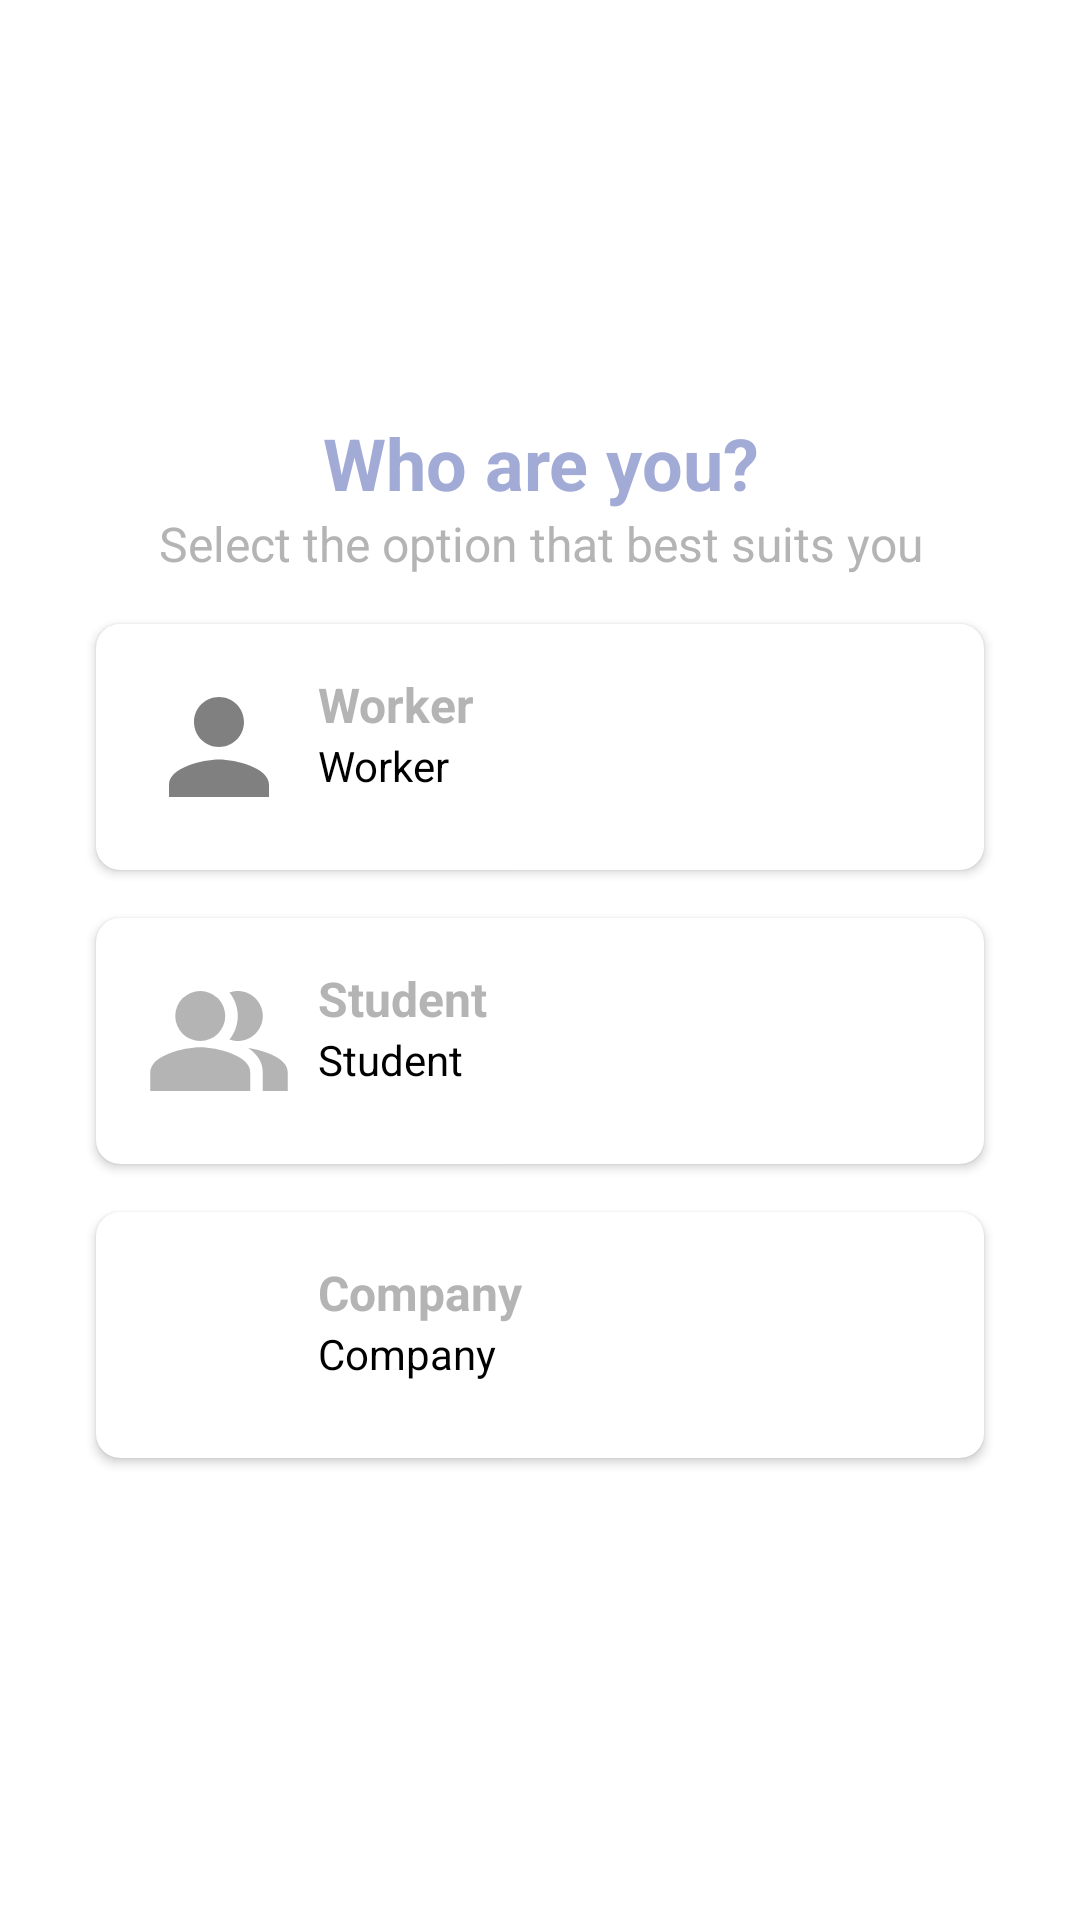

This screen was rendered from an Android layout file. Write that file and the resources it references.
<!-- AndroidManifest.xml: application theme Theme.JobBank -->
<!-- res/layout/activity_sign_type_user.xml -->
<?xml version="1.0" encoding="utf-8"?>
<androidx.constraintlayout.widget.ConstraintLayout xmlns:android="http://schemas.android.com/apk/res/android"
    xmlns:app="http://schemas.android.com/apk/res-auto"
    xmlns:tools="http://schemas.android.com/tools"
    android:layout_width="match_parent"
    android:layout_height="match_parent"
    android:background="?attr/colorSecondary"
    tools:context=".view.SignTypeUser">

    <androidx.constraintlayout.widget.ConstraintLayout
        android:layout_width="0dp"
        android:layout_height="wrap_content"
        android:padding="16dp"
        app:layout_constraintBottom_toBottomOf="parent"
        app:layout_constraintEnd_toEndOf="parent"
        app:layout_constraintStart_toStartOf="parent"
        app:layout_constraintTop_toTopOf="parent">

        <TextView
            android:id="@+id/textView6"
            android:layout_width="match_parent"
            android:layout_height="wrap_content"
            android:text="@string/title_sign_type"
            android:textAlignment="center"
            android:textColor="?attr/colorPrimary"
            android:textSize="@dimen/title"
            android:textStyle="bold"
            app:layout_constraintEnd_toEndOf="parent"
            app:layout_constraintStart_toStartOf="parent"
            app:layout_constraintTop_toTopOf="parent" />

        <TextView
            android:id="@+id/textView7"
            android:layout_width="match_parent"
            android:layout_height="wrap_content"
            android:text="@string/subtitle_sign_type"
            android:textAlignment="center"
            android:textColor="?attr/colorOnSecondary"
            android:textSize="@dimen/subtitle"
            app:layout_constraintEnd_toEndOf="parent"
            app:layout_constraintStart_toStartOf="parent"
            app:layout_constraintTop_toBottomOf="@+id/textView6" />

        <androidx.cardview.widget.CardView
            android:id="@+id/cvWorker"
            android:layout_width="match_parent"
            android:layout_height="wrap_content"
            android:layout_margin="16dp"
            app:cardCornerRadius="8dp"
            app:layout_constraintEnd_toEndOf="parent"
            app:layout_constraintStart_toStartOf="parent"
            app:layout_constraintTop_toBottomOf="@+id/textView7">

            <androidx.constraintlayout.widget.ConstraintLayout
                android:layout_width="match_parent"
                android:layout_height="match_parent"
                android:padding="16dp">

                <ImageView
                    android:id="@+id/imageView3"
                    android:layout_width="50dp"
                    android:layout_height="50dp"
                    android:src="@drawable/ic_user"
                    app:layout_constraintBottom_toBottomOf="parent"
                    app:layout_constraintStart_toStartOf="parent"
                    app:layout_constraintTop_toTopOf="parent" />

                <TextView
                    android:id="@+id/textView8"
                    android:layout_width="0dp"
                    android:layout_height="wrap_content"
                    android:layout_marginStart="8dp"
                    android:text="@string/label1_sign_type"
                    android:textColor="?attr/colorOnSecondary"
                    android:textSize="@dimen/subtitle"
                    android:textStyle="bold"
                    app:layout_constraintEnd_toEndOf="parent"
                    app:layout_constraintStart_toEndOf="@+id/imageView3"
                    app:layout_constraintTop_toTopOf="parent" />

                <TextView
                    android:id="@+id/textView9"
                    android:layout_width="0dp"
                    android:layout_height="wrap_content"
                    android:layout_marginStart="8dp"
                    android:text="@string/label1_sign_type"
                    android:textColor="?attr/colorOnPrimary"
                    android:textSize="@dimen/text_1"
                    app:layout_constraintEnd_toEndOf="parent"
                    app:layout_constraintStart_toEndOf="@+id/imageView3"
                    app:layout_constraintTop_toBottomOf="@+id/textView8" />

            </androidx.constraintlayout.widget.ConstraintLayout>

        </androidx.cardview.widget.CardView>

        <androidx.cardview.widget.CardView
            android:id="@+id/cvStudent"
            android:layout_width="match_parent"
            android:layout_height="wrap_content"
            android:layout_margin="16dp"
            android:layout_marginTop="8dp"
            app:cardCornerRadius="8dp"
            app:layout_constraintEnd_toEndOf="parent"
            app:layout_constraintStart_toStartOf="parent"
            app:layout_constraintTop_toBottomOf="@+id/cvWorker">

            <androidx.constraintlayout.widget.ConstraintLayout
                android:layout_width="match_parent"
                android:layout_height="match_parent"
                android:padding="16dp">

                <ImageView
                    android:id="@+id/imageView4"
                    android:layout_width="50dp"
                    android:layout_height="50dp"
                    android:src="@drawable/ic_student"
                    app:layout_constraintBottom_toBottomOf="parent"
                    app:layout_constraintStart_toStartOf="parent"
                    app:layout_constraintTop_toTopOf="parent" />

                <TextView
                    android:id="@+id/textView10"
                    android:layout_width="0dp"
                    android:layout_height="wrap_content"
                    android:layout_marginStart="8dp"
                    android:text="@string/label2_sign_type"
                    android:textColor="?attr/colorOnSecondary"
                    android:textSize="@dimen/subtitle"
                    android:textStyle="bold"
                    app:layout_constraintEnd_toEndOf="parent"
                    app:layout_constraintStart_toEndOf="@+id/imageView4"
                    app:layout_constraintTop_toTopOf="parent" />

                <TextView
                    android:id="@+id/textView11"
                    android:layout_width="0dp"
                    android:layout_height="wrap_content"
                    android:layout_marginStart="8dp"
                    android:text="@string/label2_sign_type"
                    android:textColor="?attr/colorOnPrimary"
                    android:textSize="@dimen/text_1"
                    app:layout_constraintEnd_toEndOf="parent"
                    app:layout_constraintStart_toEndOf="@+id/imageView4"
                    app:layout_constraintTop_toBottomOf="@+id/textView10" />

            </androidx.constraintlayout.widget.ConstraintLayout>

        </androidx.cardview.widget.CardView>

        <androidx.cardview.widget.CardView
            android:id="@+id/cvCompany"
            android:layout_width="match_parent"
            android:layout_height="wrap_content"
            android:layout_margin="16dp"
            app:cardCornerRadius="8dp"
            app:layout_constraintBottom_toBottomOf="parent"
            app:layout_constraintEnd_toEndOf="parent"
            app:layout_constraintStart_toStartOf="parent"
            app:layout_constraintTop_toBottomOf="@+id/cvStudent">

            <androidx.constraintlayout.widget.ConstraintLayout
                android:layout_width="match_parent"
                android:layout_height="match_parent"
                android:padding="16dp">

                <ImageView
                    android:id="@+id/imageView5"
                    android:layout_width="50dp"
                    android:layout_height="50dp"
                    android:src="@drawable/ic_business"
                    app:layout_constraintBottom_toBottomOf="parent"
                    app:layout_constraintStart_toStartOf="parent"
                    app:layout_constraintTop_toTopOf="parent" />

                <TextView
                    android:id="@+id/textView12"
                    android:layout_width="0dp"
                    android:layout_height="wrap_content"
                    android:layout_marginStart="8dp"
                    android:text="@string/label3_sign_type"
                    android:textColor="?attr/colorOnSecondary"
                    android:textSize="@dimen/subtitle"
                    android:textStyle="bold"
                    app:layout_constraintEnd_toEndOf="parent"
                    app:layout_constraintStart_toEndOf="@+id/imageView5"
                    app:layout_constraintTop_toTopOf="parent" />

                <TextView
                    android:id="@+id/textView13"
                    android:layout_width="0dp"
                    android:layout_height="wrap_content"
                    android:layout_marginStart="8dp"
                    android:text="@string/label3_sign_type"
                    android:textColor="?attr/colorOnPrimary"
                    android:textSize="@dimen/text_1"
                    app:layout_constraintEnd_toEndOf="parent"
                    app:layout_constraintStart_toEndOf="@+id/imageView5"
                    app:layout_constraintTop_toBottomOf="@+id/textView12" />

            </androidx.constraintlayout.widget.ConstraintLayout>

        </androidx.cardview.widget.CardView>

    </androidx.constraintlayout.widget.ConstraintLayout>

</androidx.constraintlayout.widget.ConstraintLayout>
<!-- resources referenced by this layout -->
<resources>
  <dimen name="subtitle">16sp</dimen>
  <dimen name="text_1">14sp</dimen>
  <dimen name="title">24sp</dimen>
  <!-- drawable ic_student (drawable) -->
  <vector android:height="24dp" android:tint="?attr/colorOnSecondary"
      android:viewportHeight="24" android:viewportWidth="24"
      android:width="24dp" xmlns:android="http://schemas.android.com/apk/res/android">
      <path android:fillColor="@android:color/white"
          android:fillType="evenOdd" android:pathData="M16.67,13.13C18.04,14.06 19,15.32 19,17v3h4v-3C23,14.82 19.43,13.53 16.67,13.13z"/>
      <path android:fillColor="@android:color/white"
          android:fillType="evenOdd" android:pathData="M9,8m-4,0a4,4 0,1 1,8 0a4,4 0,1 1,-8 0"/>
      <path android:fillColor="@android:color/white"
          android:fillType="evenOdd" android:pathData="M15,12c2.21,0 4,-1.79 4,-4c0,-2.21 -1.79,-4 -4,-4c-0.47,0 -0.91,0.1 -1.33,0.24C14.5,5.27 15,6.58 15,8s-0.5,2.73 -1.33,3.76C14.09,11.9 14.53,12 15,12z"/>
      <path android:fillColor="@android:color/white"
          android:fillType="evenOdd" android:pathData="M9,13c-2.67,0 -8,1.34 -8,4v3h16v-3C17,14.34 11.67,13 9,13z"/>
  </vector>
  <!-- drawable ic_user (drawable) -->
  <vector android:height="24dp" android:tint="@color/ligth_gray_3"
      android:viewportHeight="24" android:viewportWidth="24"
      android:width="24dp" xmlns:android="http://schemas.android.com/apk/res/android">
      <path android:fillColor="@android:color/white" android:pathData="M12,12c2.21,0 4,-1.79 4,-4s-1.79,-4 -4,-4 -4,1.79 -4,4 1.79,4 4,4zM12,14c-2.67,0 -8,1.34 -8,4v2h16v-2c0,-2.66 -5.33,-4 -8,-4z"/>
  </vector>
  <string name="label1_sign_type">Worker</string>
  <string name="label2_sign_type">Student</string>
  <string name="label3_sign_type">Company</string>
  <string name="subtitle_sign_type">Select the option that best suits you</string>
  <string name="title_sign_type">Who are you?</string>
  <style name="Theme.JobBank" parent="Theme.MaterialComponents.DayNight.NoActionBar">
          
          <item name="colorPrimary">@color/lilac</item>
          <item name="colorPrimaryVariant">@color/lilac_two</item>
          <item name="colorOnPrimary">@color/black</item>
          <item name="colorOnPrimarySurface">@color/white</item>
          
          <item name="colorSecondary">@color/white</item>
          <item name="colorSecondaryVariant">@color/ligth_gray_2</item>
          <item name="colorOnSecondary">@color/ligth_gray</item>
          
          <item name="android:statusBarColor">@android:color/transparent</item>
          <item name="android:windowLightStatusBar">true</item>
          
          <item name="android:navigationBarColor">@android:color/transparent</item>
          <item name="android:windowLightNavigationBar">true</item>
          
          <item name="fontFamily">@font/roboto</item>
          
          <item name="android:windowContentTransitions">true</item>
      </style>
  <color name="ligth_gray_3">#808080</color>
  <color name="lilac">#a2aad6</color>
  <color name="lilac_two">#946f9b</color>
  <color name="black">#FF000000</color>
  <color name="white">#FFFFFFFF</color>
  <color name="ligth_gray_2">#F2F2F2</color>
  <color name="ligth_gray">#B5B4B4</color>
</resources>
